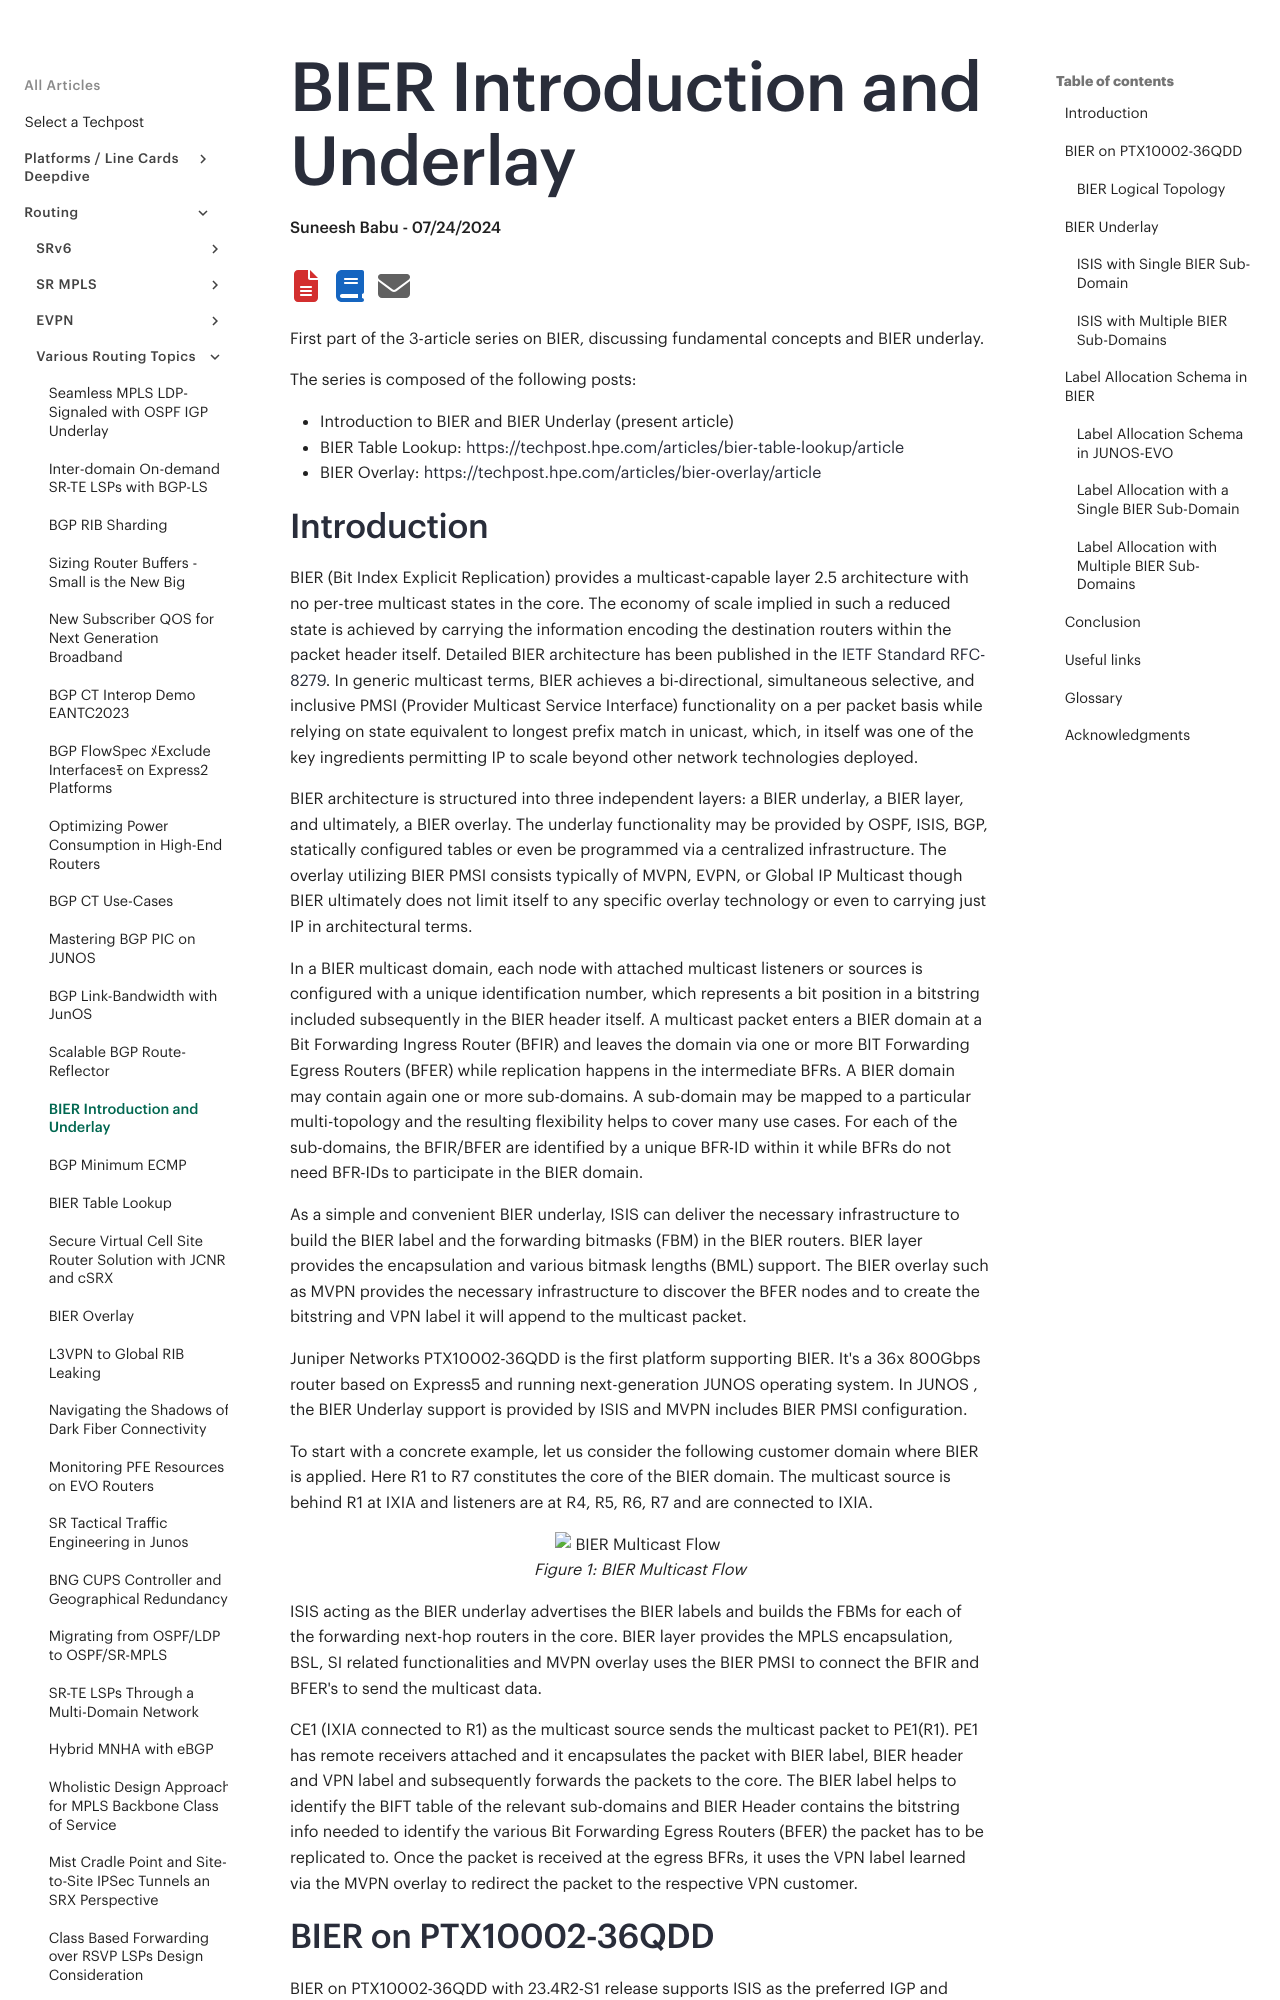

repository: Juniper/techpost · page: articles/bier-introduction-and-underlay/article/index.html · generator: mkdocs

# BIER Introduction and Underlay

**Suneesh Babu - 07/24/2024**

First part of the 3-article series on BIER, discussing fundamental concepts and BIER underlay.

The series is composed of the following posts:

- Introduction to BIER and BIER Underlay (present article)
- BIER Table Lookup: [https://techpost.hpe.com/articles/bier-table-lookup/article](https://techpost.hpe.com/articles/bier-table-lookup/article)
- BIER Overlay: [https://techpost.hpe.com/articles/bier-overlay/article](https://techpost.hpe.com/articles/bier-overlay/article)
